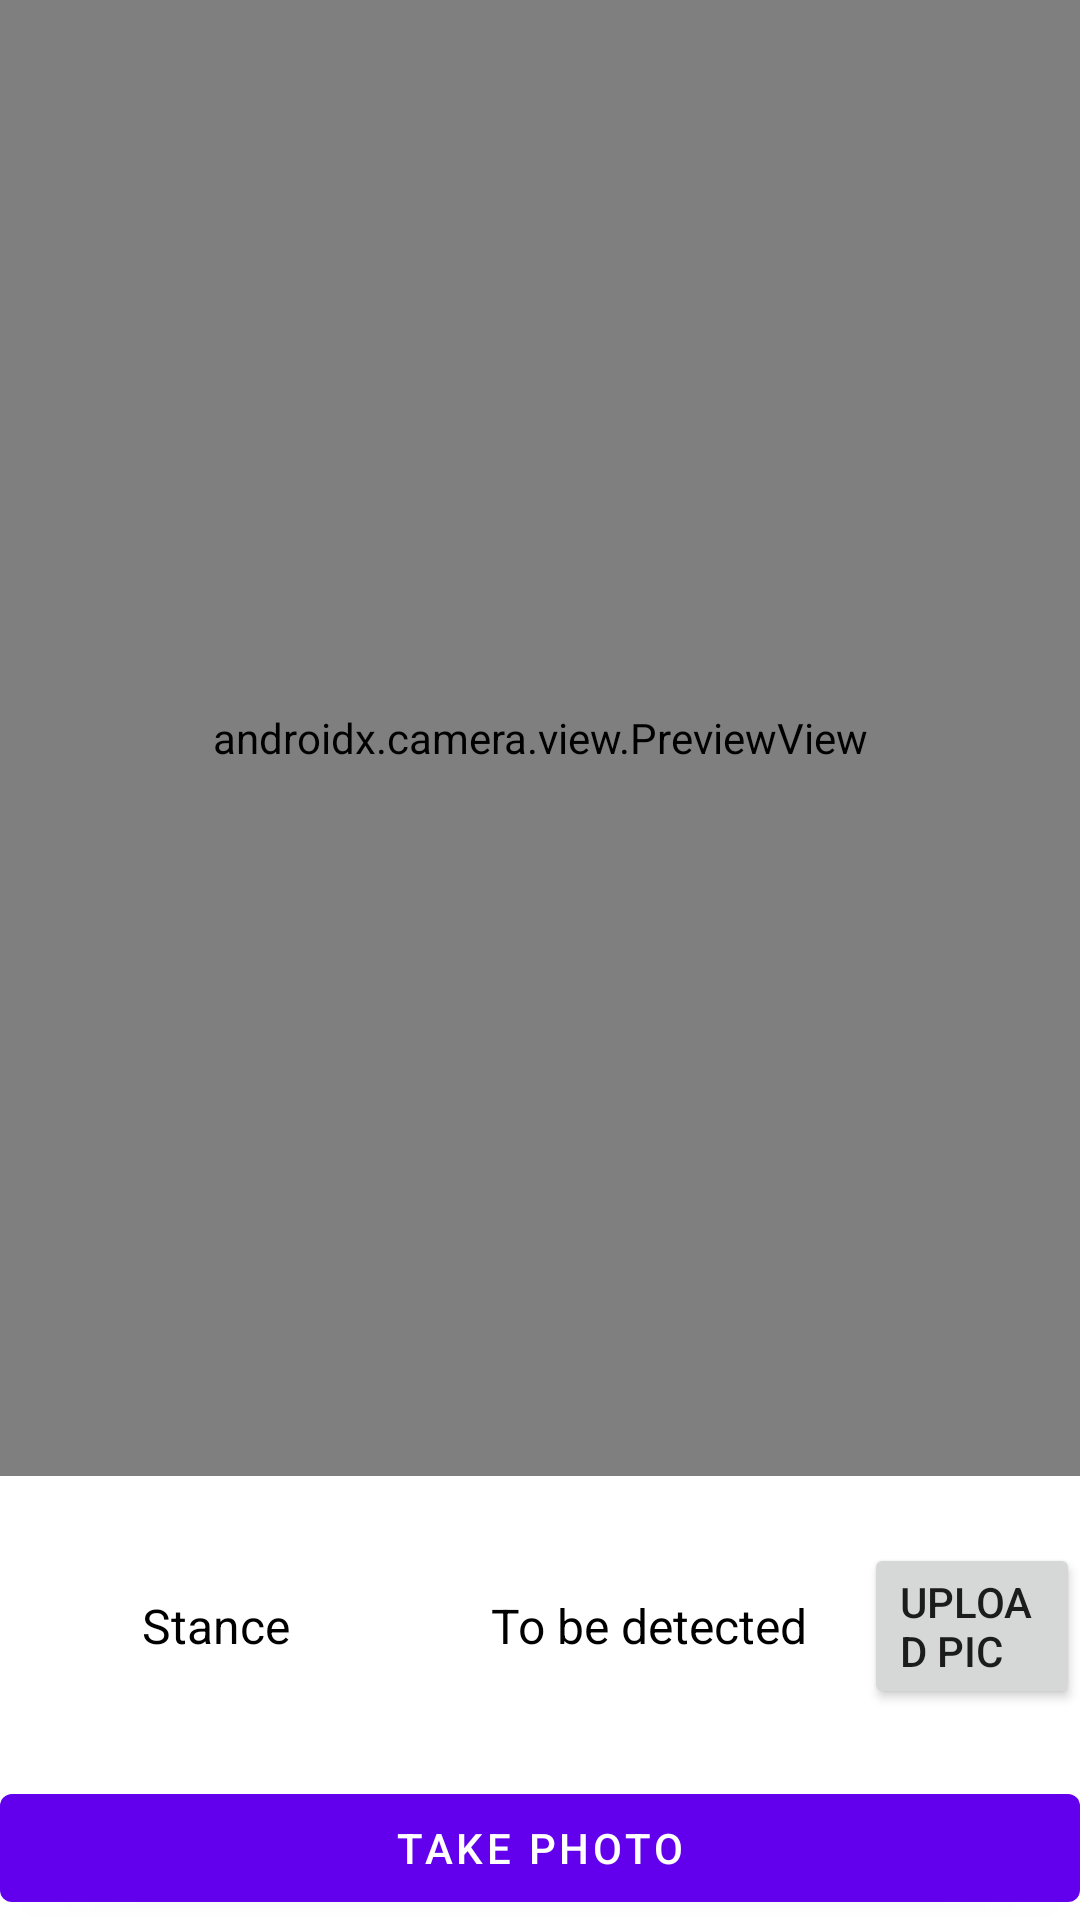

Produce the Android XML layout that renders to this screen, including the resource entries it uses.
<!-- AndroidManifest.xml: application theme Theme.acedemo -->
<!-- res/layout/activity_camera_x.xml -->
<?xml version="1.0" encoding="utf-8"?>
<androidx.constraintlayout.widget.ConstraintLayout xmlns:android="http://schemas.android.com/apk/res/android"
    xmlns:app="http://schemas.android.com/apk/res-auto"
    xmlns:tools="http://schemas.android.com/tools"
    android:layout_width="match_parent"
    android:layout_height="match_parent"
    tools:context=".CameraXActivity">

    <com.google.android.material.button.MaterialButton
        android:id="@+id/camera_capture_button"
        android:layout_width="match_parent"
        android:layout_height="wrap_content"
        android:elevation="2dp"
        android:text="Take Photo"
        app:layout_constraintBottom_toBottomOf="parent"
        app:layout_constraintLeft_toLeftOf="parent"
        app:layout_constraintRight_toRightOf="parent"
        app:layout_constraintTop_toTopOf="parent"
        app:layout_constraintVertical_bias="1.0" />

    <androidx.camera.view.PreviewView
        android:id="@+id/viewFinder"
        android:layout_width="match_parent"
        android:layout_height="0dp"
        app:layout_constraintBottom_toTopOf="@+id/linearLayout"
        app:layout_constraintEnd_toEndOf="parent"
        app:layout_constraintStart_toStartOf="parent"
        app:layout_constraintTop_toTopOf="parent" />

    <LinearLayout
        android:id="@+id/linearLayout"
        android:layout_width="0dp"
        android:layout_height="100dp"
        android:background="@color/white"
        android:orientation="horizontal"
        android:gravity="center"
        app:layout_constraintBottom_toTopOf="@+id/camera_capture_button"
        app:layout_constraintEnd_toEndOf="parent"
        app:layout_constraintStart_toStartOf="parent" >

        <TextView
            android:layout_width="match_parent"
            android:layout_height="wrap_content"
            android:layout_weight="3"
            android:text="Stance"
            android:textSize="16sp"
            android:textColor="@color/black"
            android:gravity="center"/>

        <TextView
            android:layout_width="match_parent"
            android:layout_height="wrap_content"
            android:layout_weight="5"
            android:text=":"
            android:textSize="16sp"
            android:textColor="@color/black"
            android:gravity="center"/>

        <TextView
            android:id="@+id/tv_banana_name"
            android:layout_width="match_parent"
            android:layout_height="wrap_content"
            android:layout_weight="3"
            android:text="To be detected"
            android:textSize="16sp"
            android:textColor="@color/black"
            android:gravity="center"/>

        <Button
            android:layout_width="match_parent"
            android:layout_height="wrap_content"
            android:layout_weight="4"
            android:id="@+id/uploadPic"
            android:text="Upload Pic"
            android:gravity="bottom"
            />

    </LinearLayout>

</androidx.constraintlayout.widget.ConstraintLayout>
<!-- resources referenced by this layout -->
<resources>
  <style name="Theme.acedemo" parent="Theme.MaterialComponents.DayNight.DarkActionBar">
          
          <item name="colorPrimary">@color/purple_500</item>
          <item name="colorPrimaryVariant">@color/purple_700</item>
          <item name="colorOnPrimary">@color/white</item>
          
          <item name="colorSecondary">@color/teal_200</item>
          <item name="colorSecondaryVariant">@color/teal_700</item>
          <item name="colorOnSecondary">@color/black</item>
          
          <item name="android:statusBarColor" tools:targetApi="l">?attr/colorPrimaryVariant</item>
          
      </style>
  <!-- not gathered from this repository: default colours our renderer supplied (Android Studio template values) -->
  <color name="purple_500">#FF6200EE</color>
  <color name="purple_700">#FF3700B3</color>
  <color name="teal_200">#FF03DAC5</color>
  <color name="teal_700">#FF018786</color>
  <color name="black">#FF000000</color>
  <color name="white">#FFFFFFFF</color>
</resources>
